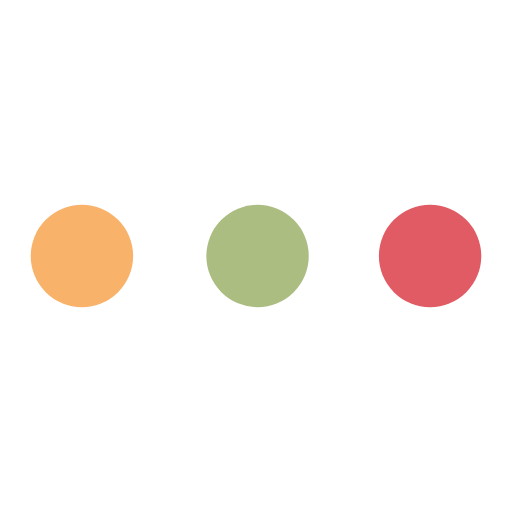
t = 0.00 s
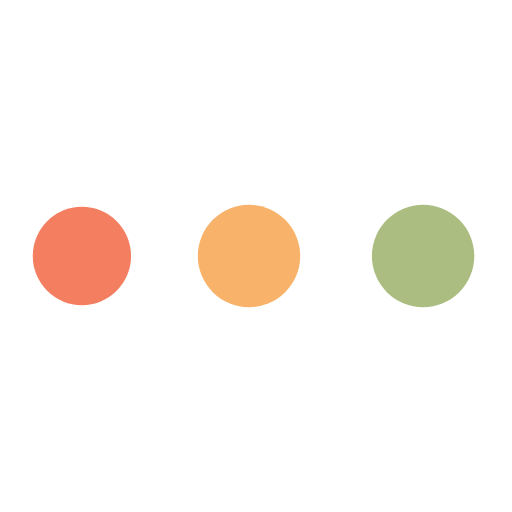
t = 0.72 s
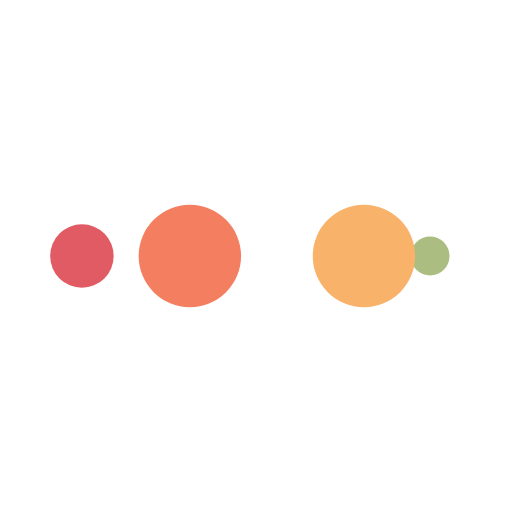
t = 1.20 s
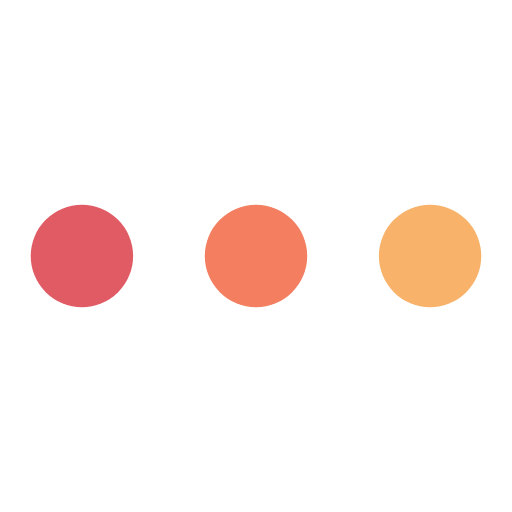
t = 1.92 s
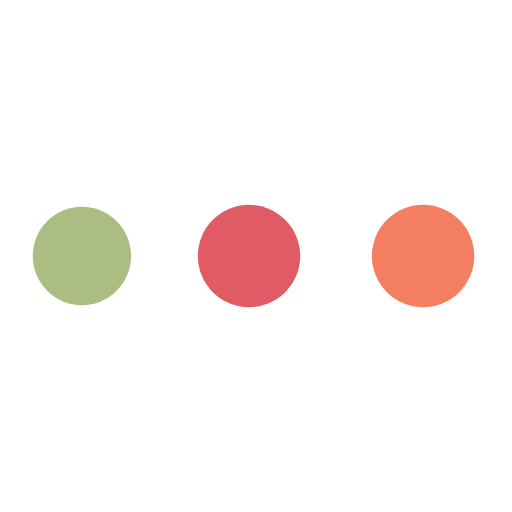
t = 2.64 s
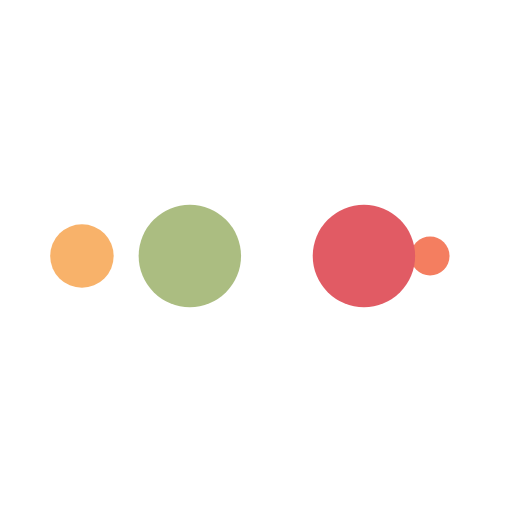
t = 3.13 s

The animated SVG that drew these frames (rendered in a browser with its animation timeline set to each time). Animation: 10 SMIL elements (animate=10); one cycle of 3.85 s, repeats indefinitely.

<?xml version="1.0" encoding="utf-8"?>
<svg xmlns="http://www.w3.org/2000/svg" xmlns:xlink="http://www.w3.org/1999/xlink" style="margin: auto; background: rgb(255, 255, 255); display: block; shape-rendering: auto;" width="200px" height="200px" viewBox="0 0 100 100" preserveAspectRatio="xMidYMid">
<circle cx="84" cy="50" r="10" fill="#e15b64">
    <animate attributeName="r" repeatCount="indefinite" dur="0.9615384615384615s" calcMode="spline" keyTimes="0;1" values="10;0" keySplines="0 0.5 0.5 1" begin="0s"></animate>
    <animate attributeName="fill" repeatCount="indefinite" dur="3.846153846153846s" calcMode="discrete" keyTimes="0;0.25;0.5;0.75;1" values="#e15b64;#abbd81;#f8b26a;#f47e60;#e15b64" begin="0s"></animate>
</circle><circle cx="16" cy="50" r="10" fill="#e15b64">
  <animate attributeName="r" repeatCount="indefinite" dur="3.846153846153846s" calcMode="spline" keyTimes="0;0.25;0.5;0.75;1" values="0;0;10;10;10" keySplines="0 0.5 0.5 1;0 0.5 0.5 1;0 0.5 0.5 1;0 0.5 0.5 1" begin="0s"></animate>
  <animate attributeName="cx" repeatCount="indefinite" dur="3.846153846153846s" calcMode="spline" keyTimes="0;0.25;0.5;0.75;1" values="16;16;16;50;84" keySplines="0 0.5 0.5 1;0 0.5 0.5 1;0 0.5 0.5 1;0 0.5 0.5 1" begin="0s"></animate>
</circle><circle cx="50" cy="50" r="10" fill="#f47e60">
  <animate attributeName="r" repeatCount="indefinite" dur="3.846153846153846s" calcMode="spline" keyTimes="0;0.25;0.5;0.75;1" values="0;0;10;10;10" keySplines="0 0.5 0.5 1;0 0.5 0.5 1;0 0.5 0.5 1;0 0.5 0.5 1" begin="-0.9615384615384615s"></animate>
  <animate attributeName="cx" repeatCount="indefinite" dur="3.846153846153846s" calcMode="spline" keyTimes="0;0.25;0.5;0.75;1" values="16;16;16;50;84" keySplines="0 0.5 0.5 1;0 0.5 0.5 1;0 0.5 0.5 1;0 0.5 0.5 1" begin="-0.9615384615384615s"></animate>
</circle><circle cx="84" cy="50" r="10" fill="#f8b26a">
  <animate attributeName="r" repeatCount="indefinite" dur="3.846153846153846s" calcMode="spline" keyTimes="0;0.25;0.5;0.75;1" values="0;0;10;10;10" keySplines="0 0.5 0.5 1;0 0.5 0.5 1;0 0.5 0.5 1;0 0.5 0.5 1" begin="-1.923076923076923s"></animate>
  <animate attributeName="cx" repeatCount="indefinite" dur="3.846153846153846s" calcMode="spline" keyTimes="0;0.25;0.5;0.75;1" values="16;16;16;50;84" keySplines="0 0.5 0.5 1;0 0.5 0.5 1;0 0.5 0.5 1;0 0.5 0.5 1" begin="-1.923076923076923s"></animate>
</circle><circle cx="16" cy="50" r="10" fill="#abbd81">
  <animate attributeName="r" repeatCount="indefinite" dur="3.846153846153846s" calcMode="spline" keyTimes="0;0.25;0.5;0.75;1" values="0;0;10;10;10" keySplines="0 0.5 0.5 1;0 0.5 0.5 1;0 0.5 0.5 1;0 0.5 0.5 1" begin="-2.8846153846153846s"></animate>
  <animate attributeName="cx" repeatCount="indefinite" dur="3.846153846153846s" calcMode="spline" keyTimes="0;0.25;0.5;0.75;1" values="16;16;16;50;84" keySplines="0 0.5 0.5 1;0 0.5 0.5 1;0 0.5 0.5 1;0 0.5 0.5 1" begin="-2.8846153846153846s"></animate>
</circle>
<!-- [ldio] generated by https://loading.io/ --></svg>